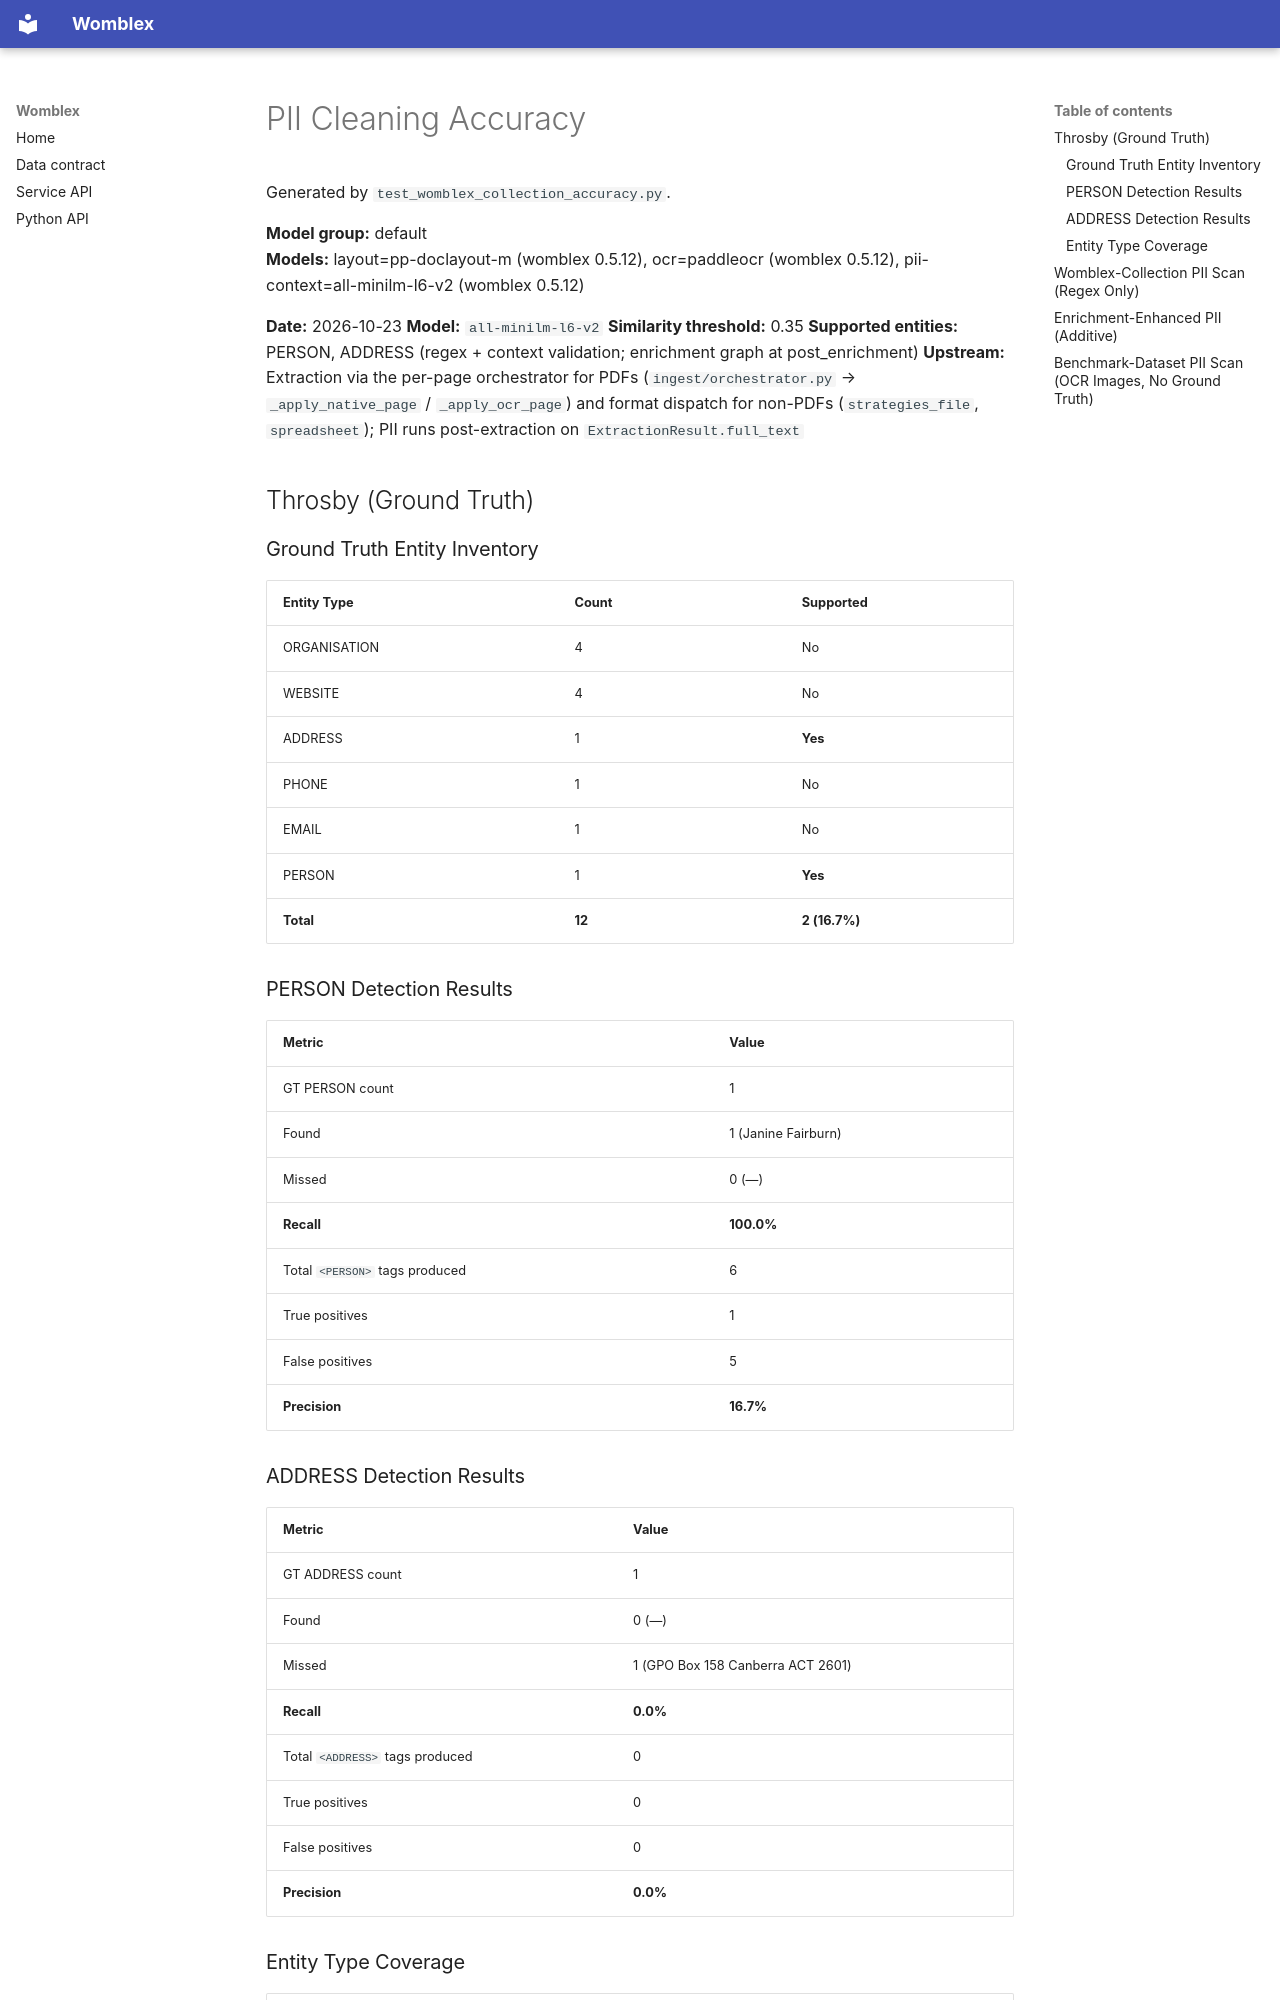

repository: DeepCivic/womblex · page: accuracy/PII_CLEANING/index.html · generator: mkdocs

# PII Cleaning Accuracy

Generated by `test_womblex_collection_accuracy.py`.

**Model group:** default  
**Models:** layout=pp-doclayout-m (womblex 0.5.12), ocr=paddleocr (womblex 0.5.12), pii-context=all-minilm-l6-v2 (womblex 0.5.12)

**Date:** 2026-10-23
**Model:** `all-minilm-l6-v2`
**Similarity threshold:** 0.35
**Supported entities:** PERSON, ADDRESS (regex + context validation; enrichment graph at post_enrichment)
**Upstream:** Extraction via the per-page orchestrator for PDFs (`ingest/orchestrator.py` → `_apply_native_page` / `_apply_ocr_page`) and format dispatch for non-PDFs (`strategies_file`, `spreadsheet`); PII runs post-extraction on `ExtractionResult.full_text`

## Throsby (Ground Truth)

### Ground Truth Entity Inventory

| Entity Type | Count | Supported |
|-------------|-------|-----------|
| ORGANISATION | 4 | No |
| WEBSITE | 4 | No |
| ADDRESS | 1 | **Yes** |
| PHONE | 1 | No |
| EMAIL | 1 | No |
| PERSON | 1 | **Yes** |
| **Total** | **12** | **2 (16.7%)** |

### PERSON Detection Results

| Metric | Value |
|--------|-------|
| GT PERSON count | 1 |
| Found | 1 (Janine Fairburn) |
| Missed | 0 (—) |
| **Recall** | **100.0%** |
| Total `<PERSON>` tags produced | 6 |
| True positives | 1 |
| False positives | 5 |
| **Precision** | **16.7%** |

### ADDRESS Detection Results

| Metric | Value |
|--------|-------|
| GT ADDRESS count | 1 |
| Found | 0 (—) |
| Missed | 1 (GPO Box 158 Canberra ACT 2601) |
| **Recall** | **0.0%** |
| Total `<ADDRESS>` tags produced | 0 |
| True positives | 0 |
| False positives | 0 |
| **Precision** | **0.0%** |
